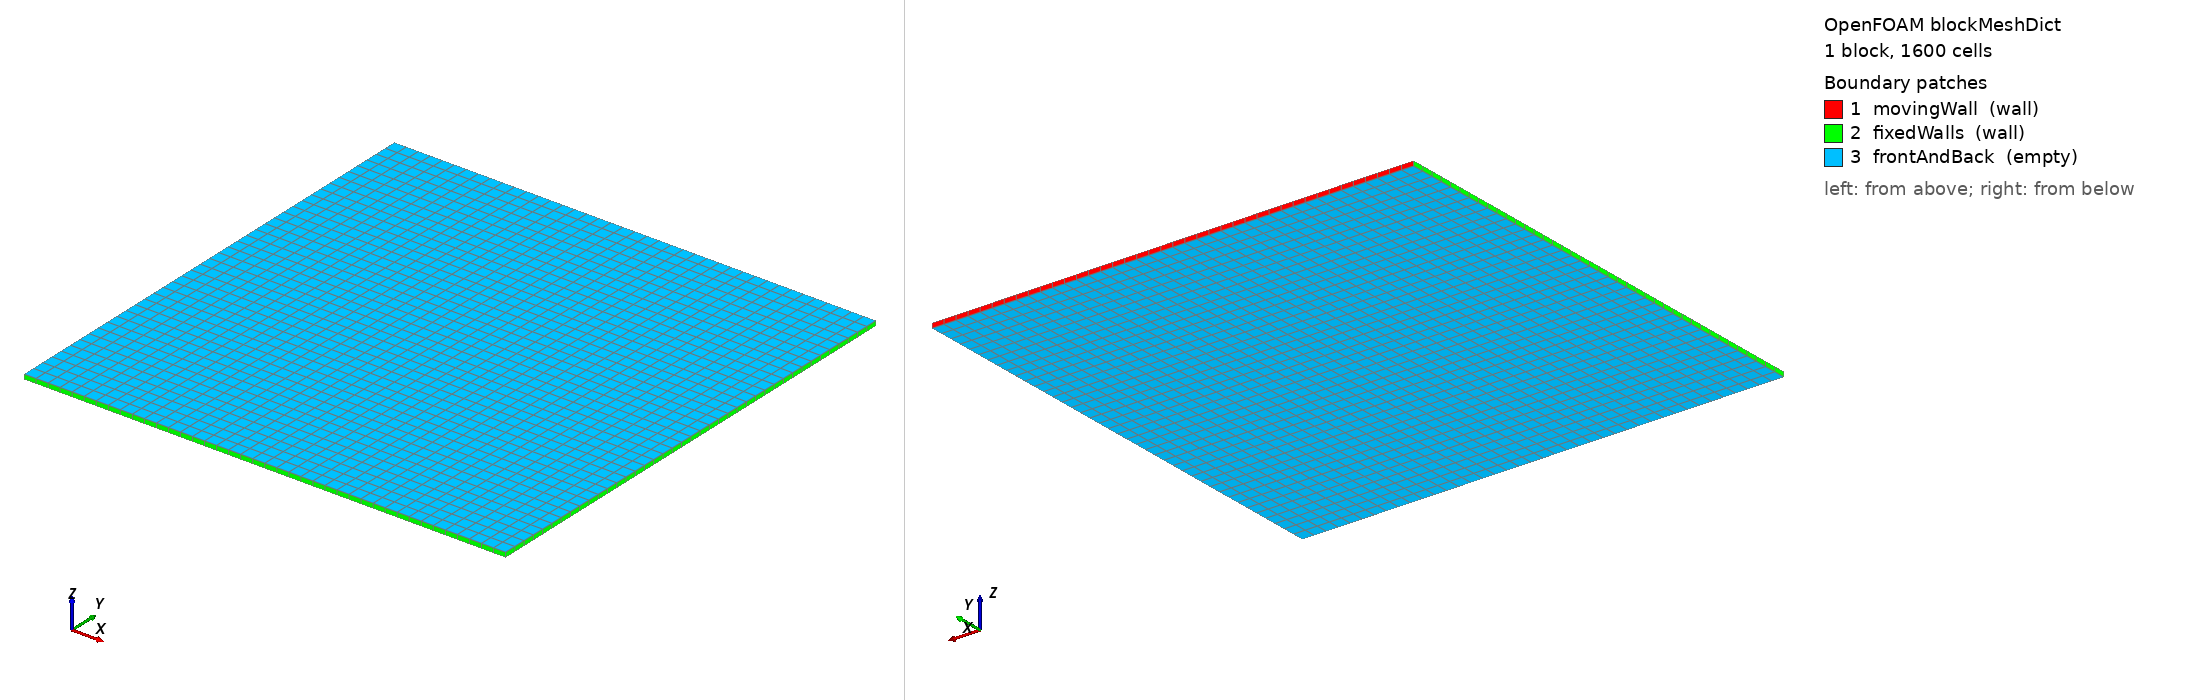

OpenFOAM case: the mesh blockMesh builds from blockMeshDict, 1 block(s), 1600 cells. Boundary patches (legend numbers): 1 movingWall (wall), 2 fixedWalls (wall), 3 frontAndBack (empty). Left view from above one corner, right view from below the opposite corner. Boundary conditions: 0 field file(s) under 0/; 0 of 3 drawn patches have an entry in a shipped field file.

=== system/blockMeshDict ===
FoamFile
{
    version     2.0;
    format      ascii;
    class       dictionary;
    object      blockMeshDict;
}

convertToMeters 1;

vertices
(
    (0 0 0)
    (1 0 0)
    (1 1 0)
    (0 1 0)
    (0 0 0.01)
    (1 0 0.01)
    (1 1 0.01)
    (0 1 0.01)
);

blocks
(
    hex (0 1 2 3 4 5 6 7) (40 40 1) simpleGrading (1 1 1)
);

edges
(
);

boundary
(
    movingWall
    {
        type wall;
        faces
        (
            (3 7 6 2)
        );
    }

    fixedWalls
    {
        type wall;
        faces
        (
            (0 4 7 3)
            (2 6 5 1)
            (1 5 4 0)
        );
    }

    frontAndBack
    {
        type empty;
        faces
        (
            (0 3 2 1)
            (4 5 6 7)
        );
    }
);

mergePatchPairs
(
);

=== system/controlDict ===
FoamFile
{
    version     2.0;
    format      ascii;
    class       dictionary;
    object      controlDict;
}

application     icoFoam;

startFrom       startTime;

startTime       0;

stopAt          endTime;

endTime         50;

deltaT          0.01;

writeControl    runTime;

writeInterval   5;

purgeWrite      0;

writeFormat     ascii;

writePrecision  6;

writeCompression off;

timeFormat      general;

timePrecision   6;

runTimeModifiable true;
